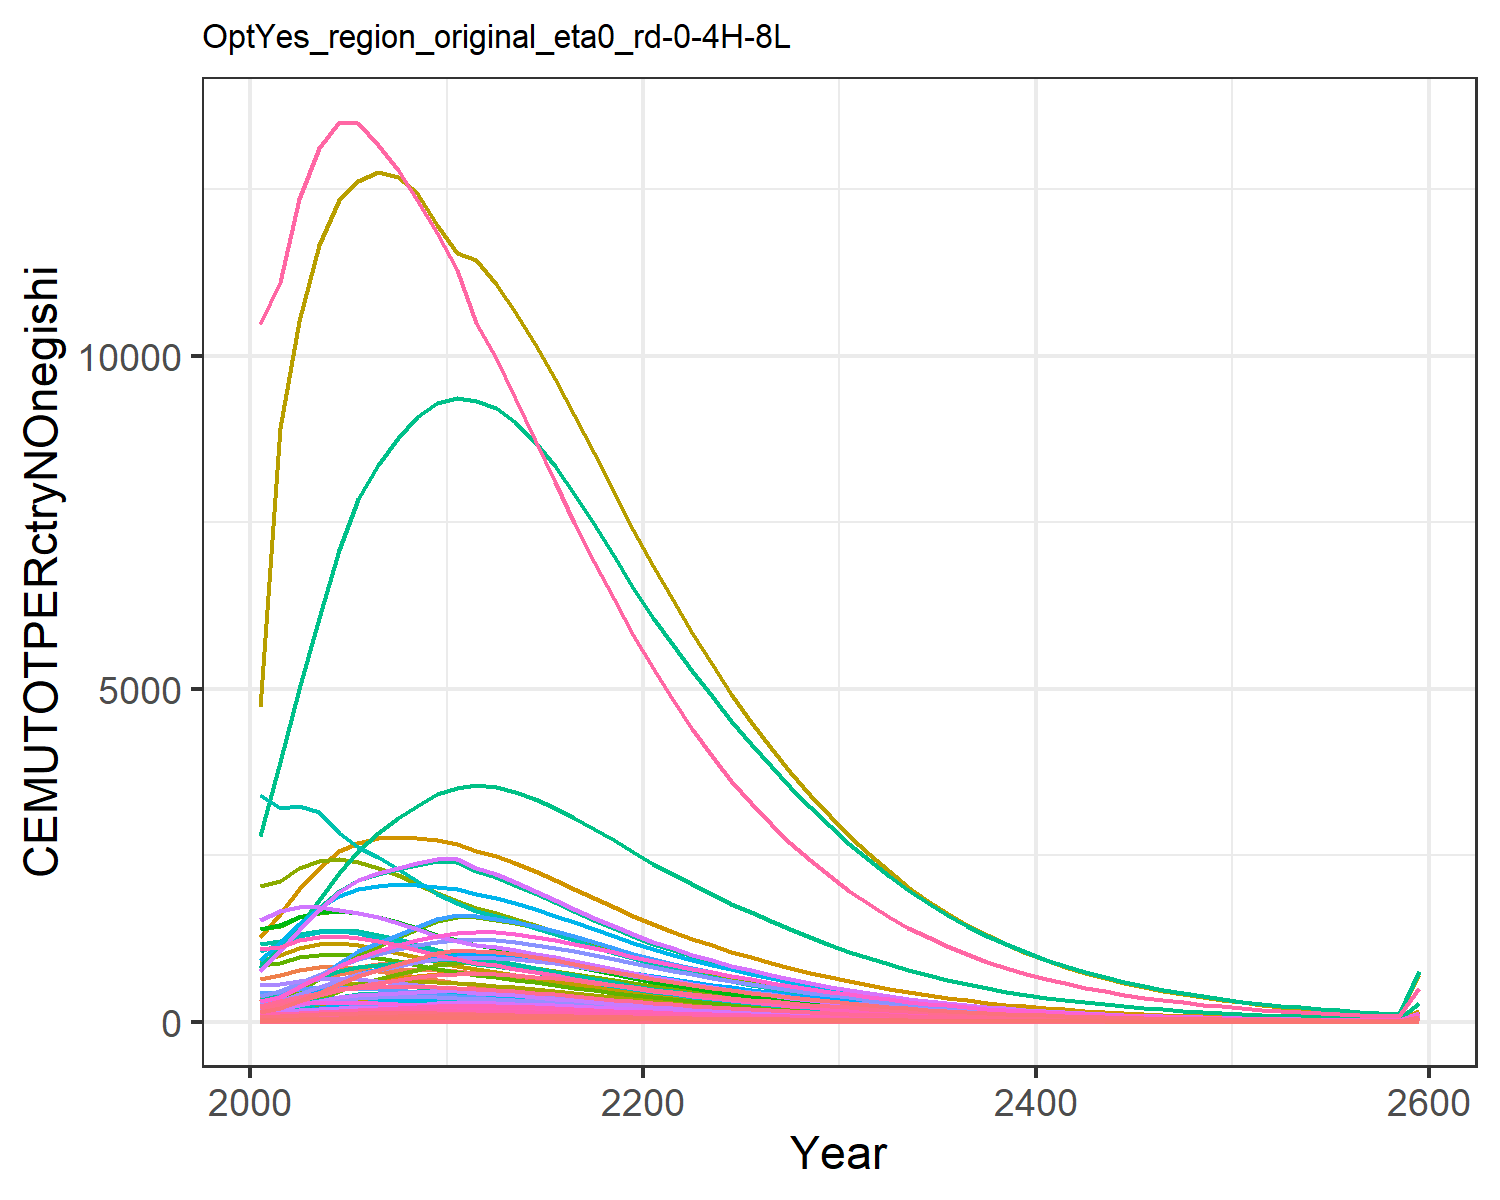

The table this chart was drawn from, first rows:
44.23161927947671, 46.52547906947925, 10.408504728281219, 292.5637002908402, 347.3175745472331, 8.552635393911812, 637.3340699081874, 221.94793769729947, 45.639920116945895, 7.84292010888736, 263.412120289616, 10.505677905795634, 16.93715796603894, 260.27339132705555, 38.175490549380704, 30.769277393173812, 4.356307412302524, 12.768446195976313, 47.13527159962087, 1.3944005947478149, 37.96650092254304, 1271.244517100352, 2.016901807199579, 7.158132815187024
48.22, 64.57, 10.89, 409.4, 448.4, 8.853, 700.4, 231.1, 48.21, 8.978, 274.1, 13.12, 20.76, 296.6, 40.55, 42.75, 5.674, 13.39, 49.97, 1.733, 46.93, 1624, 2.59, 9.119
55.52, 90.11, 12.52, 534.8, 554.5, 10.05, 775.4, 252.3, 56.11, 10.24, 298.9, 16.54, 25.67, 366, 47.49, 55.56, 7.058, 15.46, 58.39, 2.084, 56.21, 1994, 3.191, 13
62.96, 120.2, 13.79, 651.4, 647.2, 10.97, 817.3, 263.4, 62.3, 11.49, 311.8, 20.4, 31.11, 439.7, 52.96, 67.44, 8.269, 17.07, 65.03, 2.385, 64.16, 2315, 3.713, 17.26
70.21, 155.3, 14.78, 756.1, 717.6, 11.68, 825.9, 266.9, 67.19, 12.76, 315.7, 24.75, 37.19, 514, 57.3, 78.09, 9.191, 18.33, 70.29, 2.606, 70, 2557, 4.108, 21.67
75.3, 185.5, 15.44, 824.3, 756.7, 12.15, 804.4, 262.5, 70.5, 13.49, 310.3, 28.22, 41.91, 571.8, 60.27, 84.98, 9.709, 19.18, 73.88, 2.719, 72.95, 2688, 4.324, 25.36
78.66, 208.3, 15.83, 866.3, 776.6, 12.41, 764.2, 252.7, 72.53, 13.77, 298.7, 30.62, 45.07, 614.4, 62.11, 89.2, 9.977, 19.69, 76.1, 2.768, 74.19, 2753, 4.431, 28.25
81.62, 229.9, 15.97, 899.1, 784.8, 12.48, 718.7, 240.6, 73.35, 14.08, 284.3, 32.94, 48.15, 651.8, 62.9, 92.47, 10.09, 19.87, 77.03, 2.78, 74.46, 2777, 4.474, 30.79
84, 250.2, 15.87, 925.4, 782.4, 12.38, 672.1, 227, 73.04, 14.4, 268.1, 35.14, 51.08, 682.6, 62.69, 95.11, 10.07, 19.76, 76.76, 2.758, 73.83, 2765, 4.458, 32.9
86.21, 271.6, 15.46, 951.5, 771.5, 12.04, 621.1, 211.2, 71.28, 14.82, 249.4, 37.54, 54.31, 710.9, 61.23, 97.73, 9.94, 19.27, 74.94, 2.71, 72.48, 2724, 4.394, 34.82
86.75, 282.4, 15.15, 949.7, 756.2, 11.78, 580.1, 198.6, 69.91, 14.77, 234.6, 38.55, 55.58, 723.6, 60.08, 97.49, 9.749, 18.88, 73.5, 2.648, 70.78, 2668, 4.305, 35.88
86.64, 280.4, 14.91, 899.9, 727.3, 11.58, 544.4, 187.2, 68.88, 14.18, 221, 37.92, 54.53, 729.8, 59.22, 92.35, 9.383, 18.59, 72.43, 2.541, 67.89, 2565, 4.141, 36.57
84.65, 274.3, 14.71, 862.9, 706, 11.42, 517.7, 178.8, 68.04, 13.51, 211.2, 36.83, 52.85, 718.3, 58.51, 88.54, 9.114, 18.35, 71.55, 2.462, 65.72, 2489, 4.019, 36.27
82.11, 265.5, 14.34, 817.7, 676.8, 11.12, 487.3, 169.1, 66.37, 12.79, 199.6, 35.44, 50.78, 701, 57.09, 83.87, 8.743, 17.89, 69.78, 2.357, 62.88, 2386, 3.854, 35.61
79.03, 254.3, 13.84, 767.8, 642.7, 10.72, 455.4, 158.6, 64.09, 12.03, 187.3, 33.8, 48.37, 678.2, 55.14, 78.75, 8.308, 17.26, 67.38, 2.235, 59.61, 2265, 3.66, 34.63
75.5, 241.5, 13.24, 715.9, 605.6, 10.25, 423.4, 148, 61.37, 11.26, 174.8, 31.97, 45.71, 650.6, 52.8, 73.41, 7.832, 16.52, 64.51, 2.104, 56.09, 2134, 3.449, 33.37
71.61, 227.4, 12.58, 663.4, 566.9, 9.737, 391.9, 137.4, 58.33, 10.47, 162.3, 30.02, 42.88, 619.3, 50.19, 68.03, 7.334, 15.7, 61.31, 1.968, 52.44, 1997, 3.229, 31.87
67.47, 212.5, 11.87, 611.6, 527.6, 9.186, 361.4, 127.1, 55.08, 9.682, 150.1, 27.98, 39.95, 585.2, 47.4, 62.71, 6.828, 14.82, 57.88, 1.83, 48.75, 1859, 3.006, 30.21
63.17, 197.2, 11.14, 561.3, 488.5, 8.618, 332.3, 117.2, 51.71, 8.907, 138.4, 25.92, 36.99, 549.3, 44.5, 57.55, 6.324, 13.91, 54.34, 1.694, 45.09, 1721, 2.783, 28.43
58.81, 181.9, 10.4, 513.1, 450.3, 8.044, 304.6, 107.7, 48.3, 8.155, 127.2, 23.87, 34.05, 512.5, 41.57, 52.61, 5.831, 12.98, 50.75, 1.56, 41.53, 1586, 2.566, 26.58
54.77, 167.8, 9.684, 469.8, 415.3, 7.488, 278.7, 98.79, 44.98, 7.477, 116.6, 21.99, 31.37, 478, 38.72, 48.16, 5.379, 12.09, 47.26, 1.438, 38.27, 1463, 2.366, 24.85
51.09, 155.1, 8.999, 431.4, 383.7, 6.957, 254.5, 90.47, 41.81, 6.876, 106.8, 20.3, 28.96, 446.6, 35.99, 44.23, 4.971, 11.24, 43.93, 1.329, 35.35, 1351, 2.187, 23.25
47.52, 143.9, 8.335, 395.7, 353.9, 6.444, 231.9, 82.68, 38.74, 6.355, 97.62, 18.83, 26.86, 415.9, 33.35, 40.57, 4.586, 10.41, 40.7, 1.225, 32.58, 1246, 2.017, 21.69
44.07, 133.4, 7.697, 362.3, 325.6, 5.95, 211, 75.43, 35.79, 5.865, 89.05, 17.43, 24.87, 386.1, 30.8, 37.15, 4.221, 9.614, 37.59, 1.127, 29.97, 1147, 1.856, 20.16
40.74, 123.2, 7.087, 331, 299, 5.478, 191.6, 68.69, 32.96, 5.402, 81.1, 16.1, 22.97, 357.3, 28.37, 33.94, 3.875, 8.853, 34.62, 1.034, 27.5, 1053, 1.704, 18.68
37.62, 113.7, 6.513, 302.4, 274.3, 5.034, 174.1, 62.55, 30.3, 4.968, 73.84, 14.85, 21.18, 330.2, 26.08, 31.01, 3.556, 8.138, 31.83, 0.9485, 25.22, 965.7, 1.563, 17.28
34.62, 104.5, 5.97, 275.6, 250.9, 4.614, 157.8, 56.84, 27.78, 4.556, 67.1, 13.65, 19.47, 304.1, 23.91, 28.27, 3.254, 7.459, 29.18, 0.8676, 23.06, 883.5, 1.431, 15.93
31.75, 95.86, 5.458, 250.7, 229.1, 4.218, 142.8, 51.57, 25.4, 4.169, 60.87, 12.51, 17.85, 279.1, 21.87, 25.71, 2.971, 6.821, 26.68, 0.7918, 21.05, 806.4, 1.306, 14.64
29.05, 87.68, 4.979, 227.5, 208.7, 3.848, 129.1, 46.72, 23.18, 3.805, 55.15, 11.44, 16.32, 255.4, 19.95, 23.33, 2.707, 6.223, 24.34, 0.7212, 19.17, 734.6, 1.19, 13.41
26.51, 80.01, 4.533, 206.2, 189.8, 3.504, 116.6, 42.28, 21.11, 3.466, 49.9, 10.44, 14.9, 233.2, 18.17, 21.15, 2.462, 5.667, 22.17, 0.6557, 17.43, 668, 1.082, 12.25
24.1, 72.73, 4.112, 186.3, 171.9, 3.179, 105, 38.13, 19.15, 3.146, 45.01, 9.487, 13.54, 212.1, 16.49, 19.11, 2.231, 5.142, 20.12, 0.594, 15.79, 605.2, 0.9803, 11.16
21.83, 65.85, 3.717, 167.8, 155.2, 2.873, 94.16, 34.27, 17.31, 2.845, 40.45, 8.589, 12.26, 192.1, 14.91, 17.21, 2.013, 4.648, 18.18, 0.5361, 14.24, 546.2, 0.8848, 10.11
19.73, 59.5, 3.353, 150.9, 139.8, 2.592, 84.36, 30.76, 15.62, 2.567, 36.3, 7.76, 11.08, 173.7, 13.45, 15.48, 1.814, 4.193, 16.41, 0.4829, 12.83, 492, 0.7972, 9.149
17.8, 53.66, 3.02, 135.5, 125.8, 2.334, 75.51, 27.57, 14.07, 2.313, 32.54, 6.998, 9.996, 156.7, 12.12, 13.9, 1.632, 3.777, 14.78, 0.4343, 11.54, 442.6, 0.7172, 8.261
16.03, 48.32, 2.716, 121.6, 113, 2.1, 67.53, 24.7, 12.66, 2.081, 29.15, 6.302, 9.004, 141.2, 10.9, 12.48, 1.467, 3.398, 13.3, 0.3903, 10.37, 397.7, 0.6445, 7.448
14.42, 43.46, 2.441, 109, 101.5, 1.887, 60.36, 22.11, 11.38, 1.87, 26.09, 5.669, 8.101, 127.1, 9.799, 11.19, 1.317, 3.054, 11.95, 0.3503, 9.306, 357, 0.5786, 6.706
12.96, 39.04, 2.191, 97.69, 91.02, 1.694, 53.92, 19.78, 10.22, 1.679, 23.34, 5.093, 7.28, 114.2, 8.799, 10.02, 1.181, 2.742, 10.73, 0.3142, 8.346, 320.2, 0.519, 6.032
11.64, 35.04, 1.966, 87.47, 81.58, 1.52, 48.15, 17.69, 9.168, 1.506, 20.87, 4.571, 6.536, 102.5, 7.894, 8.976, 1.059, 2.46, 9.628, 0.2816, 7.48, 287, 0.4652, 5.419
10.44, 31.42, 1.762, 78.27, 73.08, 1.363, 42.98, 15.81, 8.22, 1.349, 18.65, 4.099, 5.863, 91.99, 7.078, 8.032, 0.9486, 2.205, 8.632, 0.2522, 6.699, 257.1, 0.4167, 4.865
9.36, 28.15, 1.578, 70, 65.42, 1.221, 38.35, 14.12, 7.364, 1.208, 16.67, 3.673, 5.255, 82.46, 6.341, 7.185, 0.8493, 1.976, 7.734, 0.2258, 5.997, 230.1, 0.3731, 4.363
8.384, 25.2, 1.413, 62.58, 58.54, 1.093, 34.2, 12.62, 6.594, 1.082, 14.88, 3.289, 4.707, 73.86, 5.678, 6.424, 0.7599, 1.769, 6.925, 0.202, 5.365, 205.9, 0.3338, 3.911
7.506, 22.55, 1.264, 55.92, 52.36, 0.9779, 30.5, 11.26, 5.901, 0.9674, 13.29, 2.944, 4.213, 66.11, 5.081, 5.741, 0.6797, 1.583, 6.197, 0.1806, 4.798, 184.1, 0.2986, 3.503
6.715, 20.16, 1.13, 49.96, 46.81, 0.8747, 27.19, 10.05, 5.278, 0.8649, 11.86, 2.633, 3.769, 59.15, 4.545, 5.129, 0.6077, 1.416, 5.543, 0.1615, 4.289, 164.6, 0.2669, 3.136
6.005, 18.02, 1.011, 44.61, 41.83, 0.782, 24.24, 8.973, 4.719, 0.7728, 10.59, 2.353, 3.37, 52.89, 4.064, 4.58, 0.5431, 1.266, 4.956, 0.1443, 3.832, 147.1, 0.2386, 2.805
5.367, 16.1, 0.903, 39.83, 37.37, 0.6988, 21.6, 8.005, 4.218, 0.6903, 9.444, 2.103, 3.012, 47.27, 3.632, 4.089, 0.4852, 1.131, 4.429, 0.1289, 3.423, 131.4, 0.2131, 2.509
4.796, 14.37, 0.8067, 35.54, 33.37, 0.6243, 19.24, 7.141, 3.768, 0.6163, 8.424, 1.878, 2.691, 42.23, 3.245, 3.65, 0.4333, 1.011, 3.957, 0.1151, 3.057, 117.3, 0.1903, 2.242
4.283, 12.83, 0.7203, 31.71, 29.79, 0.5576, 17.14, 6.369, 3.366, 0.5501, 7.512, 1.677, 2.403, 37.71, 2.898, 3.257, 0.3869, 0.9028, 3.534, 0.1028, 2.729, 104.8, 0.1699, 2.004
3.824, 11.45, 0.6431, 28.29, 26.59, 0.4978, 15.26, 5.679, 3.005, 0.4908, 6.698, 1.497, 2.146, 33.66, 2.588, 2.906, 0.3454, 0.8061, 3.156, 0.09173, 2.436, 93.5, 0.1517, 1.79
3.413, 10.21, 0.5739, 25.23, 23.73, 0.4443, 13.59, 5.063, 2.683, 0.4378, 5.972, 1.335, 1.915, 30.04, 2.31, 2.592, 0.3082, 0.7195, 2.817, 0.08185, 2.173, 83.43, 0.1354, 1.598
3.045, 9.106, 0.5121, 22.5, 21.17, 0.3965, 12.1, 4.513, 2.394, 0.3904, 5.323, 1.191, 1.709, 26.8, 2.062, 2.311, 0.275, 0.6421, 2.514, 0.07303, 1.939, 74.44, 0.1208, 1.426
2.717, 8.118, 0.4569, 20.06, 18.89, 0.3538, 10.78, 4.023, 2.136, 0.3481, 4.745, 1.062, 1.524, 23.9, 1.84, 2.061, 0.2453, 0.5729, 2.243, 0.06514, 1.729, 66.4, 0.1077, 1.273
2.423, 7.236, 0.4075, 17.88, 16.85, 0.3156, 9.592, 3.585, 1.906, 0.3103, 4.228, 0.947, 1.359, 21.31, 1.641, 1.837, 0.2188, 0.5111, 2.001, 0.0581, 1.542, 59.22, 0.0961, 1.136
2.161, 6.448, 0.3634, 15.94, 15.02, 0.2815, 8.538, 3.195, 1.7, 0.2765, 3.768, 0.8441, 1.212, 19, 1.464, 1.638, 0.1952, 0.4559, 1.785, 0.05181, 1.375, 52.8, 0.08571, 1.013
1.926, 5.745, 0.324, 14.21, 13.4, 0.251, 7.599, 2.847, 1.516, 0.2464, 3.357, 0.7523, 1.081, 16.94, 1.305, 1.46, 0.174, 0.4065, 1.592, 0.04619, 1.226, 47.08, 0.07642, 0.9034
1.717, 5.117, 0.2889, 12.66, 11.94, 0.2238, 6.762, 2.537, 1.352, 0.2196, 2.991, 0.6704, 0.9632, 15.09, 1.164, 1.301, 0.1551, 0.3625, 1.419, 0.04118, 1.093, 41.97, 0.06813, 0.8056
1.53, 4.558, 0.2575, 11.28, 10.65, 0.1995, 6.018, 2.26, 1.205, 0.1956, 2.665, 0.5973, 0.8584, 13.45, 1.038, 1.16, 0.1383, 0.3232, 1.265, 0.03671, 0.9745, 37.41, 0.06074, 0.7182
1.364, 4.059, 0.2295, 10.05, 9.489, 0.1779, 5.355, 2.013, 1.074, 0.1742, 2.374, 0.5321, 0.765, 11.98, 0.9252, 1.033, 0.1233, 0.2881, 1.128, 0.03272, 0.8685, 33.34, 0.05414, 0.6402
1.215, 3.614, 0.2045, 8.955, 8.457, 0.1585, 4.764, 1.793, 0.9577, 0.1552, 2.114, 0.4739, 0.6816, 10.67, 0.8247, 0.9206, 0.1099, 0.2568, 1.006, 0.02916, 0.7741, 29.72, 0.04826, 0.5706
1.083, 3.218, 0.1823, 7.977, 7.537, 0.1413, 4.239, 1.597, 0.8536, 0.1382, 1.883, 0.4221, 0.6073, 9.507, 0.7351, 0.8201, 0.09794, 0.2289, 0.8962, 0.02599, 0.6898, 26.48, 0.04301, 0.5085
6.744, 20.04, 1.135, 49.69, 46.95, 0.8801, 26.4, 9.95, 5.317, 0.8609, 11.73, 2.629, 3.783, 59.22, 4.579, 5.109, 0.6101, 1.426, 5.583, 0.1619, 4.297, 165, 0.2679, 3.167
